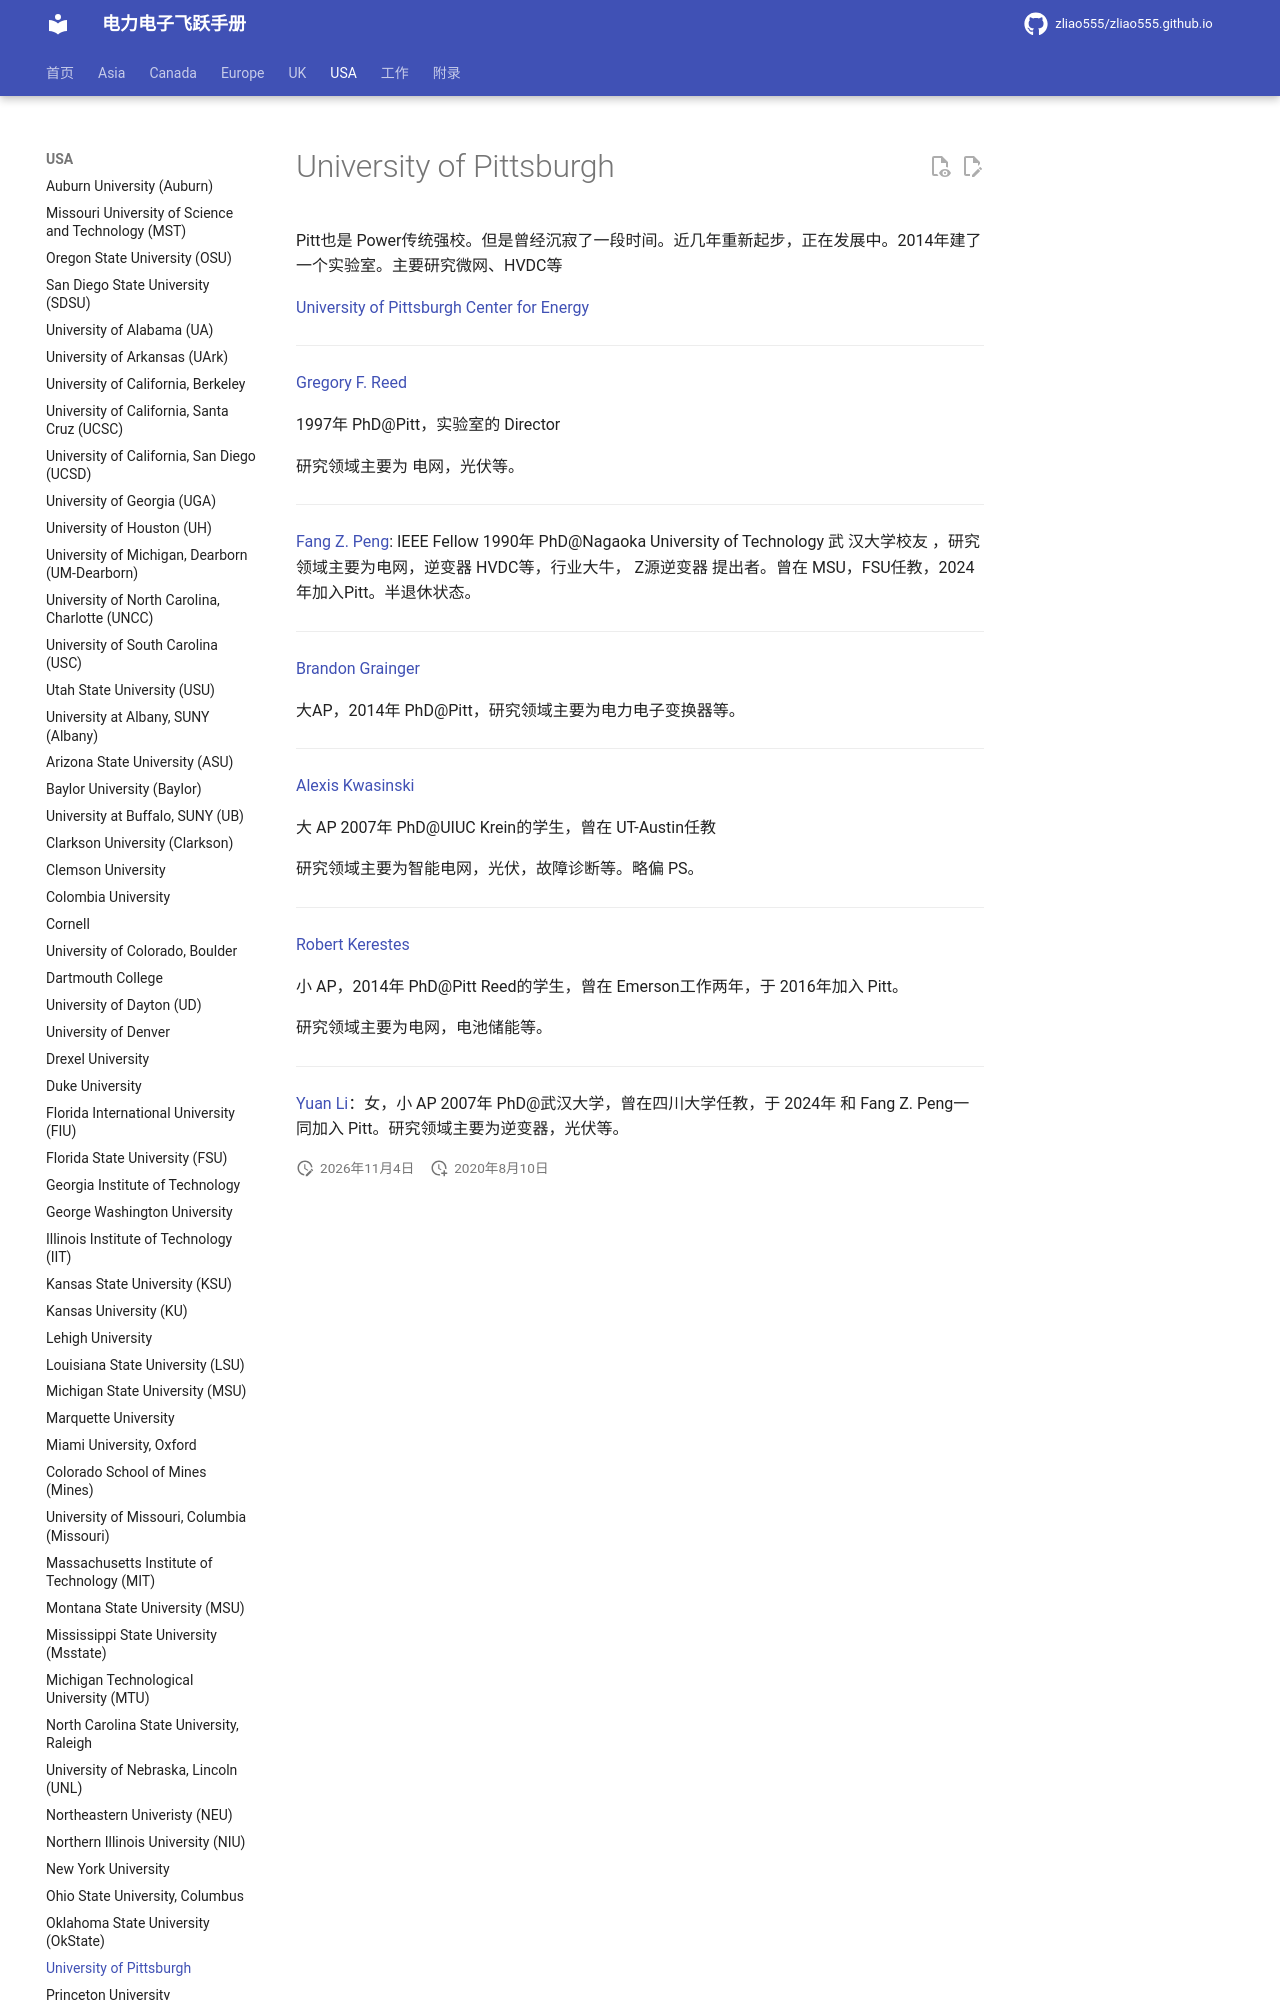

repository: zliao555/zliao555.github.io · page: USA/pitt/index.html · generator: mkdocs

---
layout: page
title: University of Pittsburgh
permalink: /flying-brochure/pitt
---
# University of Pittsburgh

Pitt也是 Power传统强校。但是曾经沉寂了一段时间。近几年重新起步，正在发展中。2014年建了一个实验室。主要研究微网、HVDC等

[University of Pittsburgh Center for Energy](https://www.engineering.pitt.edu/cfe/)

---

[Gregory F. Reed](https://www.engineering.pitt.edu/people/faculty/gregory-reed/)

1997年 PhD@Pitt，实验室的 Director

研究领域主要为 电网，光伏等。

---

[Fang Z. Peng](https://www.engineering.pitt.edu/people/faculty/fang-peng/): IEEE Fellow 1990年 PhD@Nagaoka University of Technology 武
汉大学校友 ，研究领域主要为电网，逆变器 HVDC等，行业大牛， Z源逆变器
提出者。曾在 MSU，FSU任教，2024年加入Pitt。半退休状态。

---

[Brandon Grainger](https://www.engineering.pitt.edu/people/faculty/brandon-grainger/)
